Image classification data set "spectral_data" (AlexInntekt/machine_learning_cat_language on GitHub). Class labels (5): chattering, growling, hissing, purring, trilling.

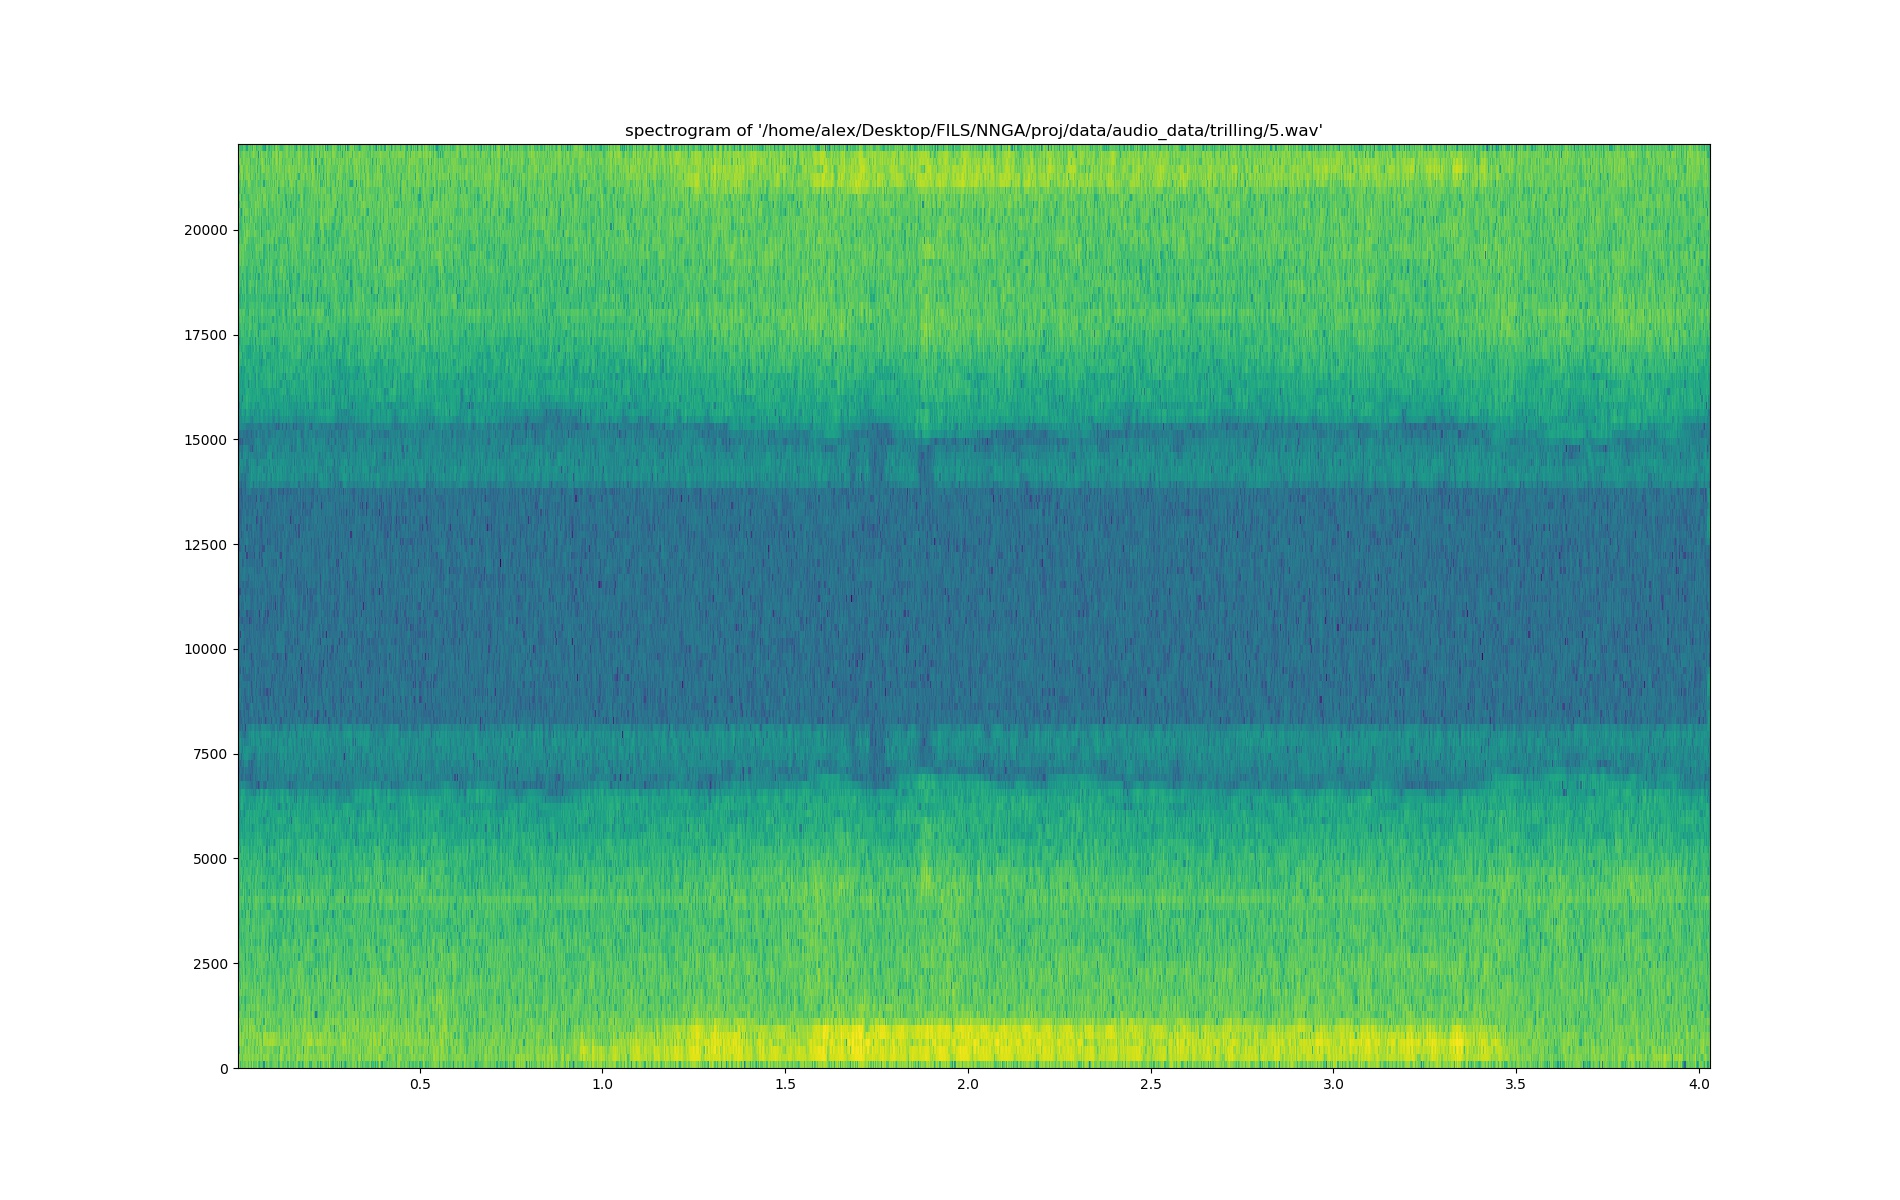
Label: trilling

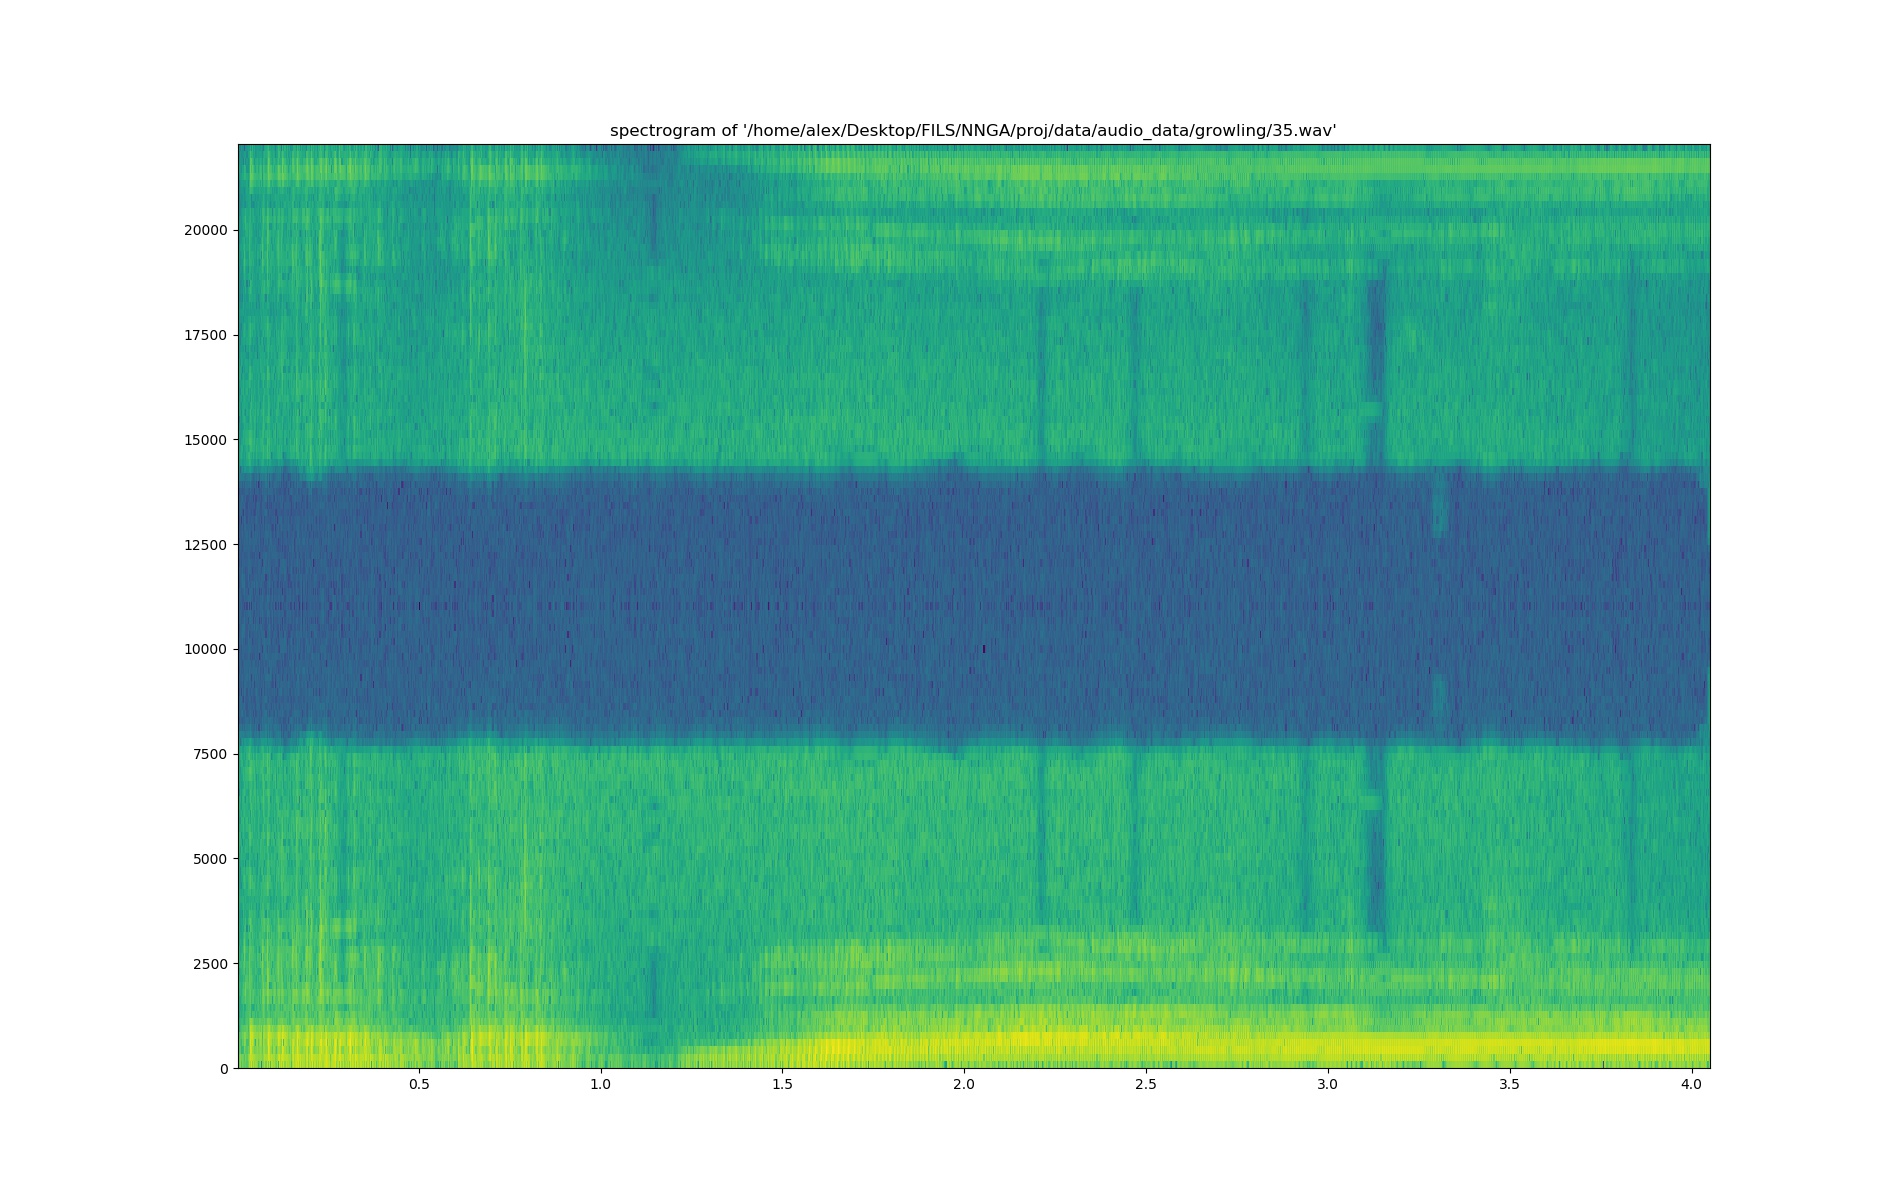
Label: growling

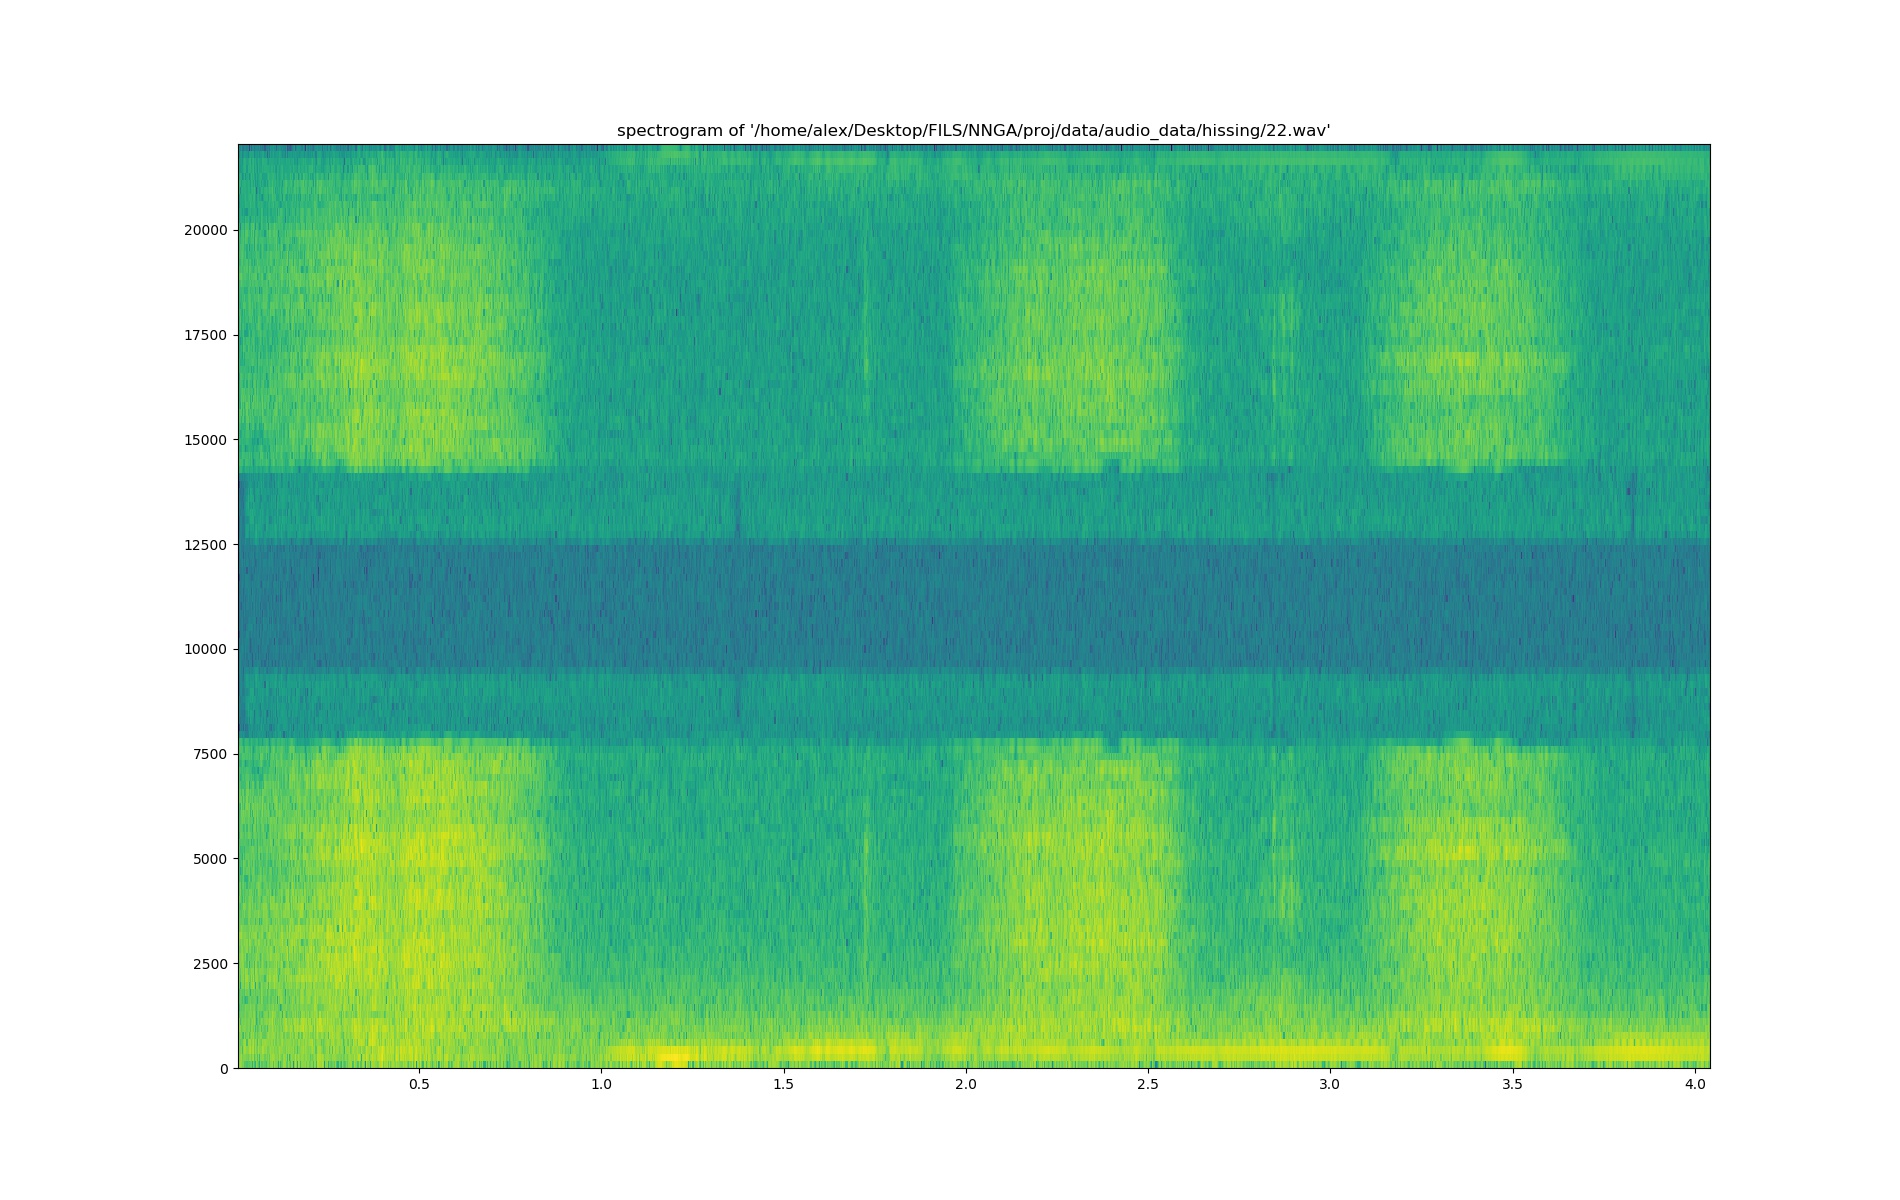
Label: hissing

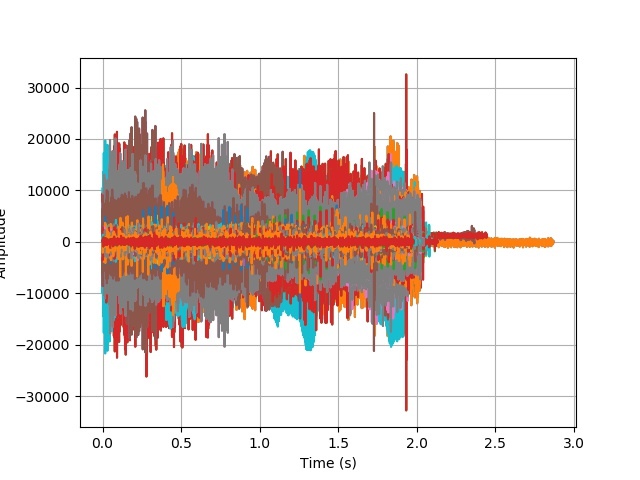
Label: purring

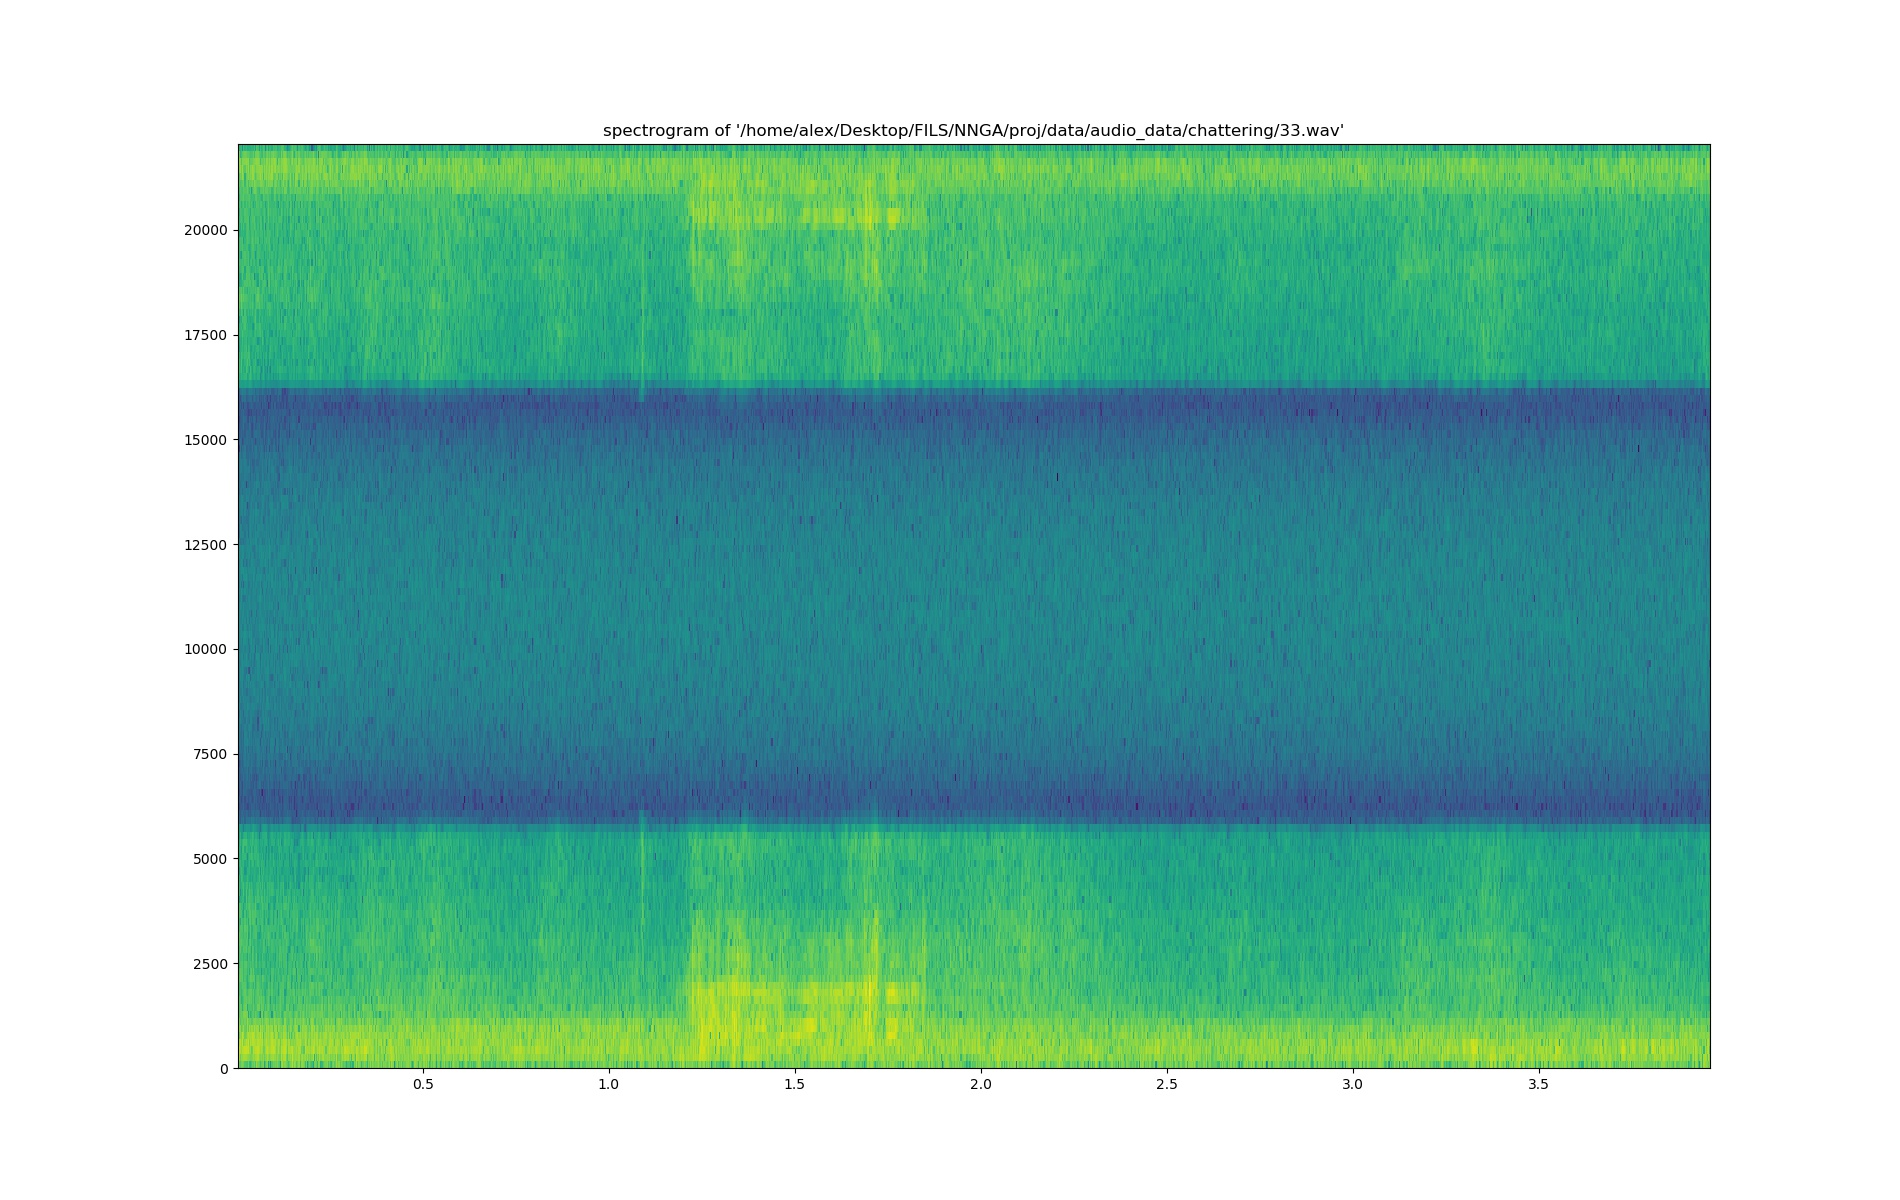
Label: chattering

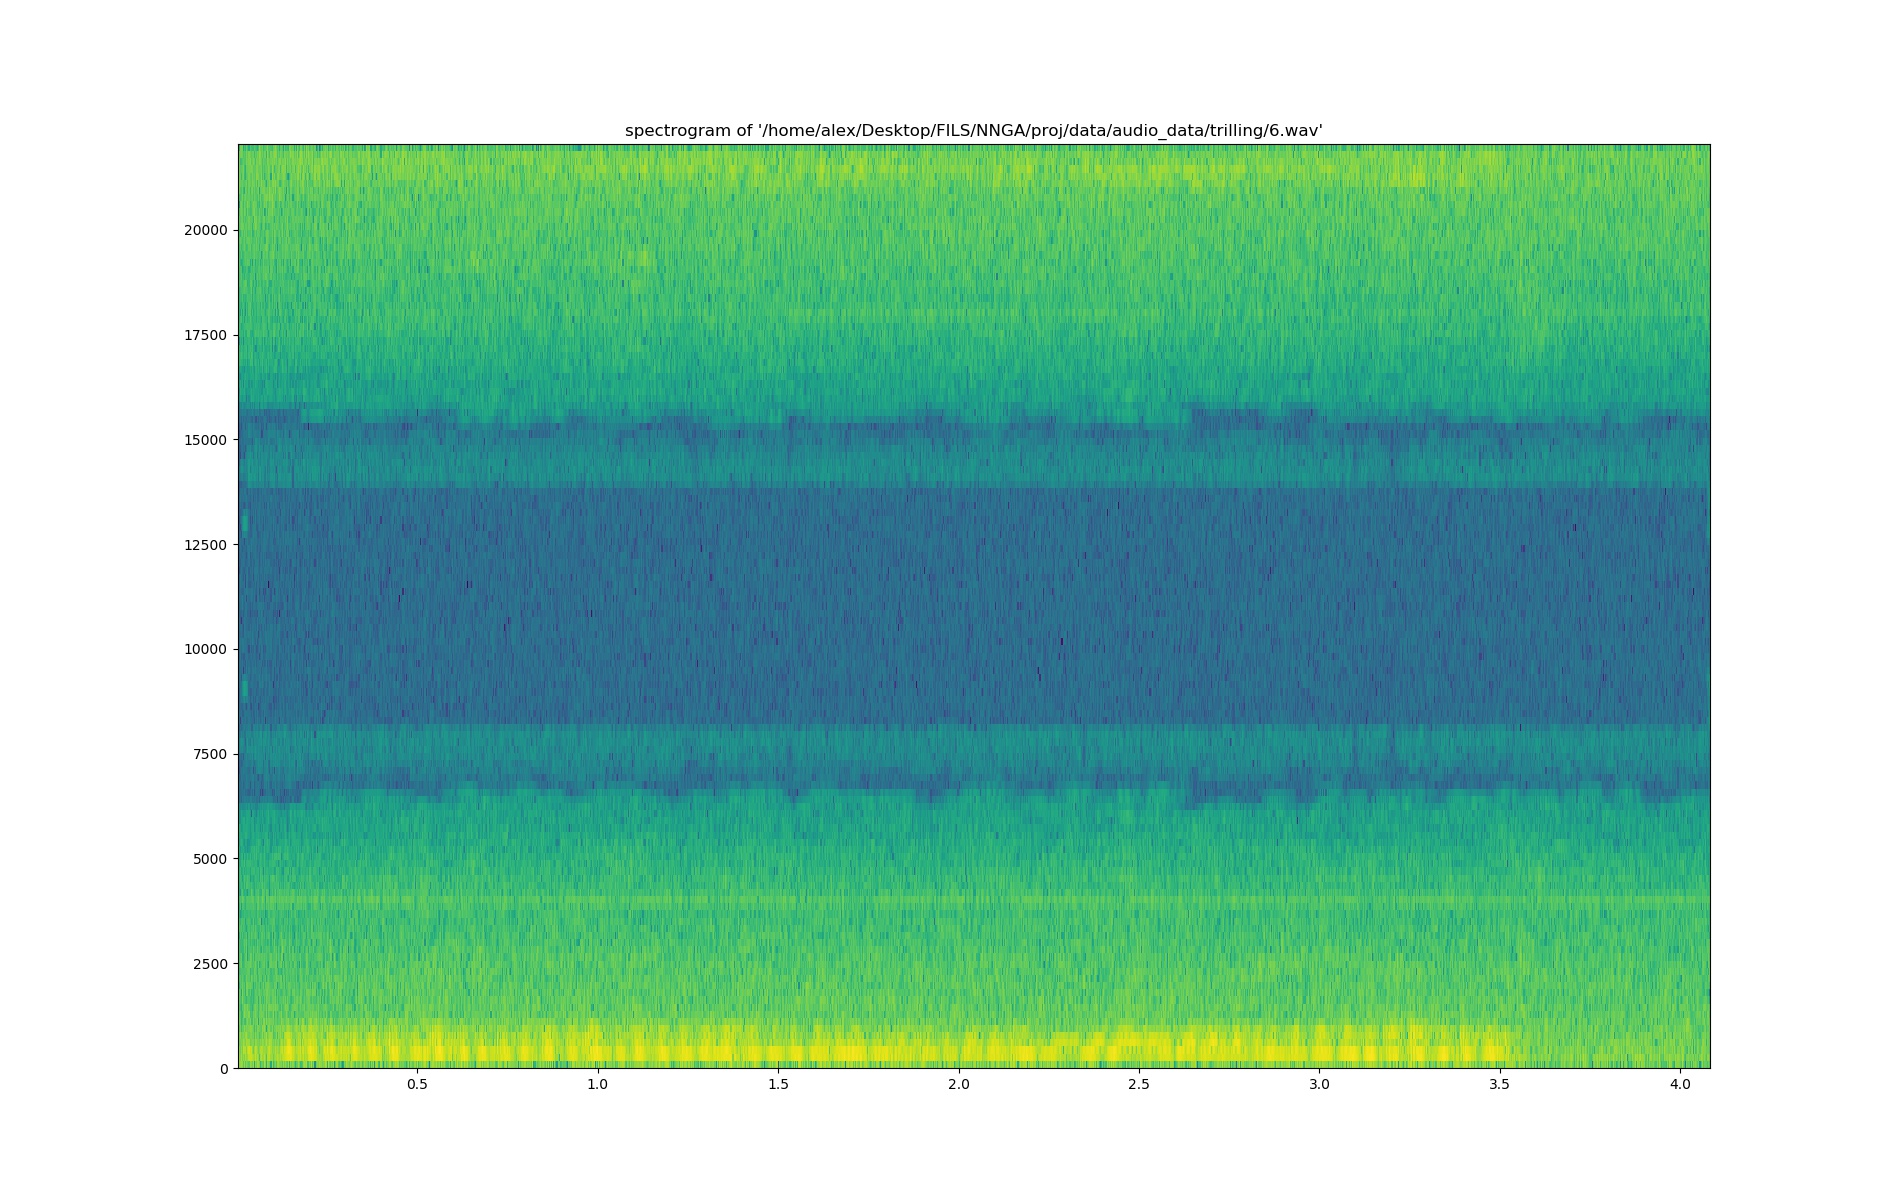
Label: trilling
